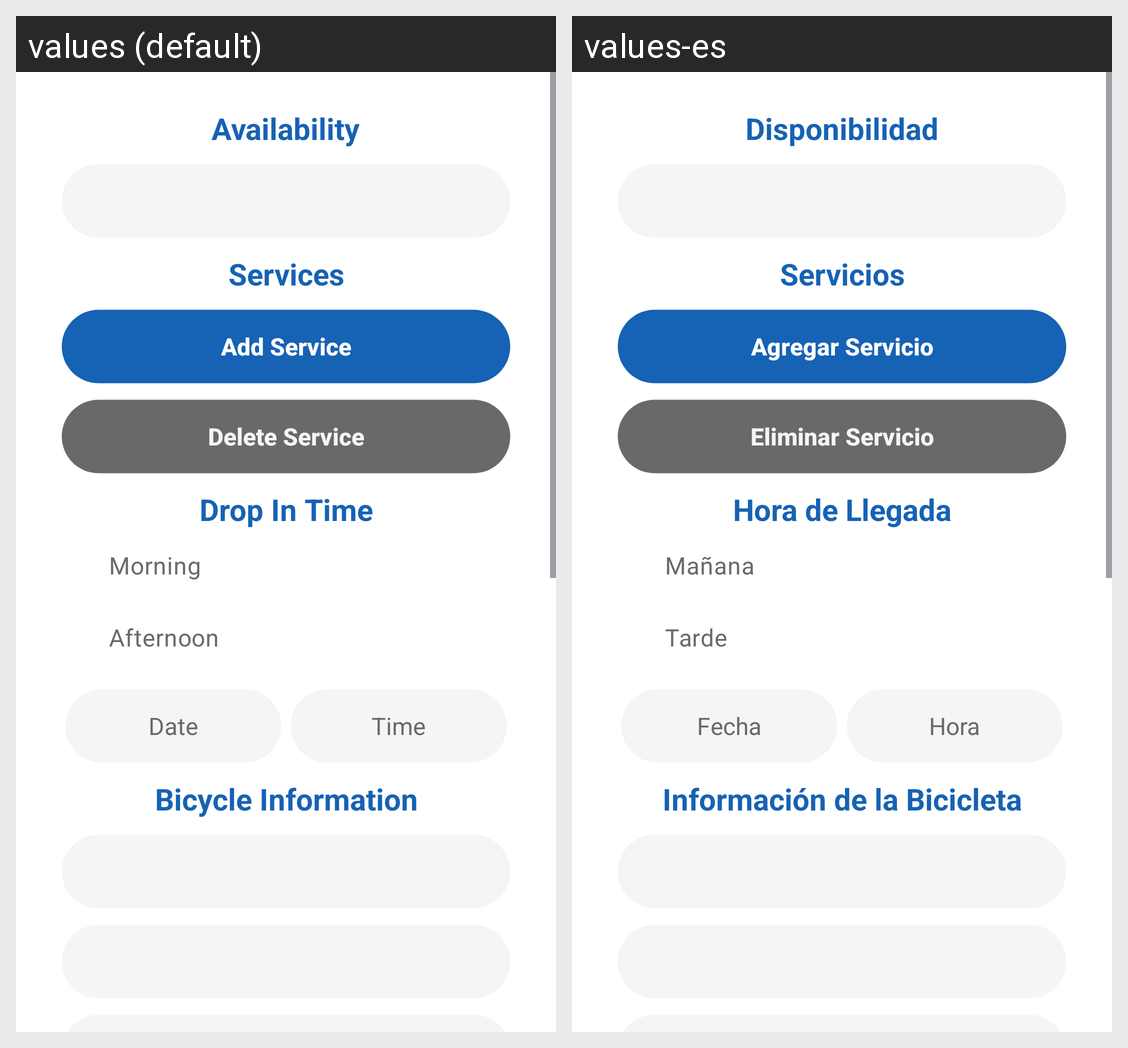

Here is an Android app screen in its default locale and in the app's own translations. Write out the translated-string differences for the strings that appear on this screen.
Android screen res/layout/fragment_edit_booking.xml rendered under 2 locales, left to right: values (default), values-es. Device: Nexus 5 (rendered at 1080×1920; each locale shown at half size, 540×960, under a caption strip naming it); theme RepairServiceApp.
Strings drawn on this screen, with the default value and each locale's value (text and hints the layout hard-codes, and strings that could not be matched under every locale, appear in the picture but are not listed):

txtAvailability
  values: Availability
  values-es: Disponibilidad

txtTitleServices
  values: Services
  values-es: Servicios

btnAddService
  values: Add Service
  values-es: Agregar Servicio

btnDeleteService
  values: Delete Service
  values-es: Eliminar Servicio

txtDropInTime
  values: Drop In Time
  values-es: Hora de Llegada

txtMorning
  values: Morning
  values-es: Mañana

txtAfternoon
  values: Afternoon
  values-es: Tarde

editAssignedDatePlaceholder
  values: Date
  values-es: Fecha

editAssignedTimePlaceholder
  values: Time
  values-es: Hora

txtBikeInfo
  values: Bicycle Information
  values-es: Información de la Bicicleta
